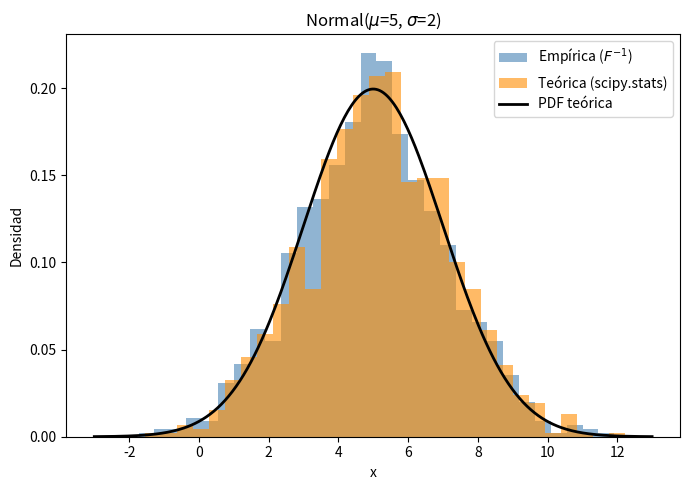

Python code for this plot:
import numpy as np
import matplotlib.pyplot as plt
from scipy import stats

np.random.seed(2026)
N = 1000
mu, sigma = 5, 2  # parámetros de la normal


def F_inv(u):
    u = np.asarray(u)
    return stats.norm.ppf(u, mu, sigma)


# Muestra teórica
sample_t = stats.norm.rvs(mu, sigma, size=N)

# Muestra empírica
U = np.random.uniform(0, 1, N)
sample_e = F_inv(U)

# Prueba de Kolmogorov-Smirnov
ks_stat, ks_pvalue = stats.ks_2samp(sample_e, sample_t)
print(f"KS: estadístico={ks_stat:.4f}, p-value={ks_pvalue:.4f}")

# Prueba de Chi-cuadrado
k = 10
cuantiles = np.linspace(0, 1, k + 1)
bordes = stats.norm.ppf(cuantiles, mu, sigma)
bordes[0], bordes[-1] = -np.inf, np.inf

obs, _ = np.histogram(sample_e, bins=bordes)
expected = np.full(k, N / k)

chi2_stat, chi2_pvalue = stats.chisquare(obs, expected)
print(f"Chi2: estadístico={chi2_stat:.4f}, p-value={chi2_pvalue:.4f}")

alpha = 0.05
print("No se rechaza H0" if chi2_pvalue > alpha and ks_pvalue > alpha else "Se rechaza H0")

# Visualización
plt.figure(figsize=(7, 5))
bins_hist = 30
plt.hist(sample_e, bins=bins_hist, density=True, alpha=0.6,
         label="Empírica ($F^{-1}$)", color="steelblue")
plt.hist(sample_t, bins=bins_hist, density=True, alpha=0.6,
         label="Teórica (scipy.stats)", color="darkorange")

x = np.linspace(mu - 4*sigma, mu + 4*sigma, 300)
plt.plot(x, stats.norm.pdf(x, mu, sigma), "k-", linewidth=2, label="PDF teórica")

plt.xlabel("x")
plt.ylabel("Densidad")
plt.title(f"Normal($\\mu$={mu}, $\\sigma$={sigma})")
plt.legend()
plt.tight_layout()
plt.show()
